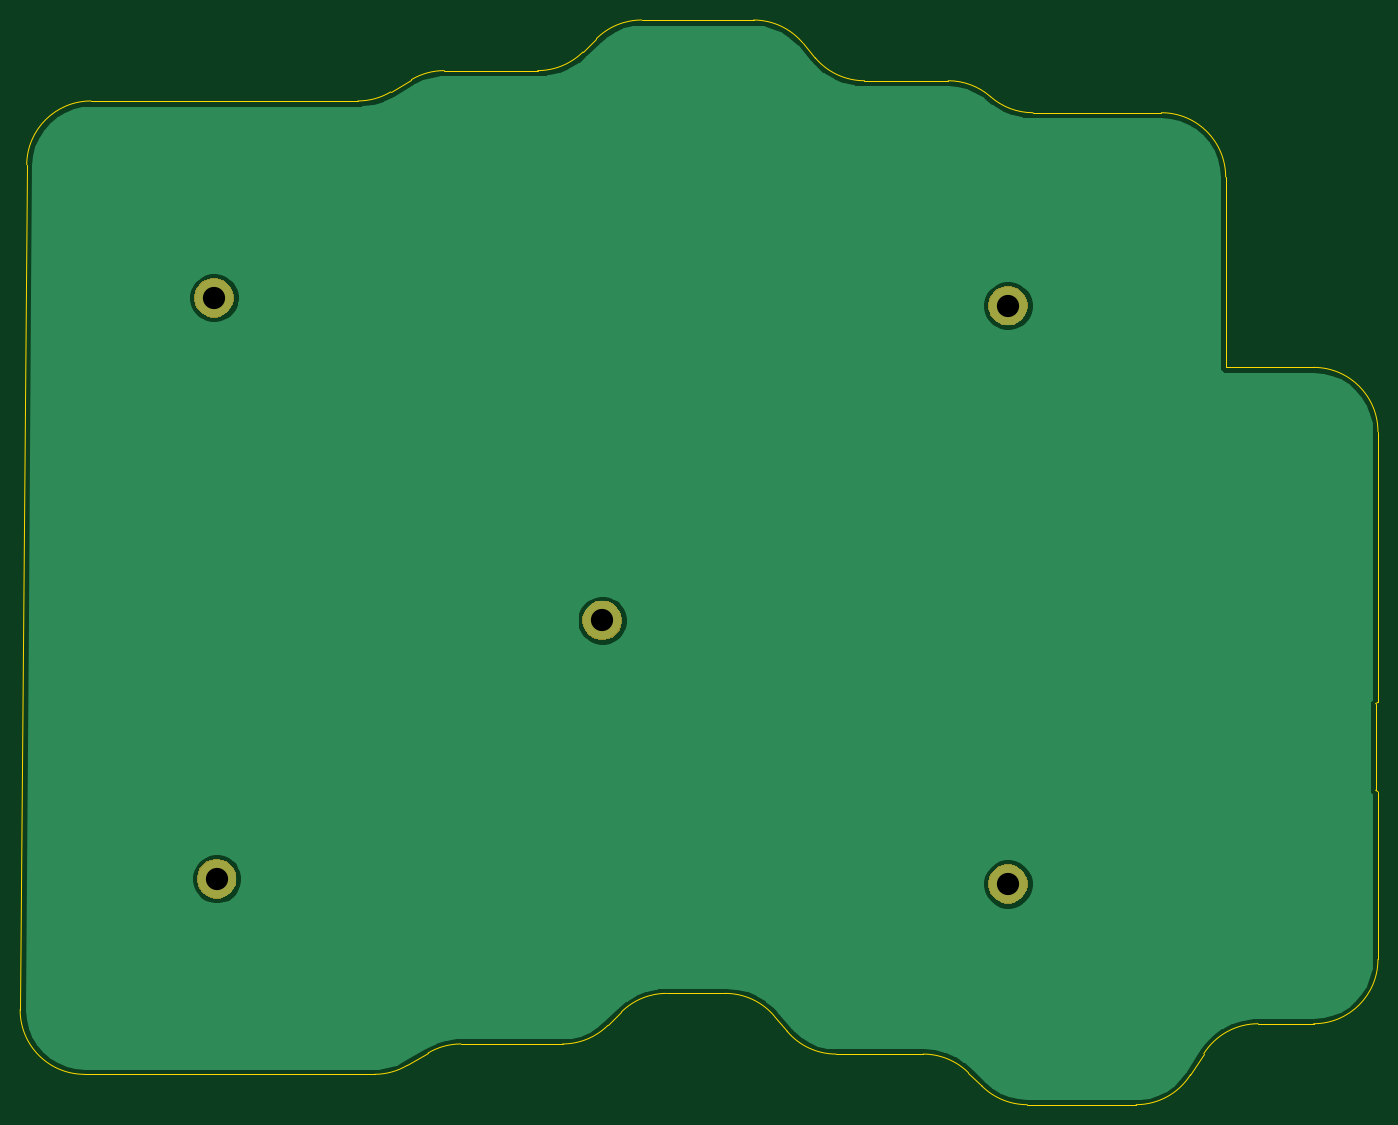
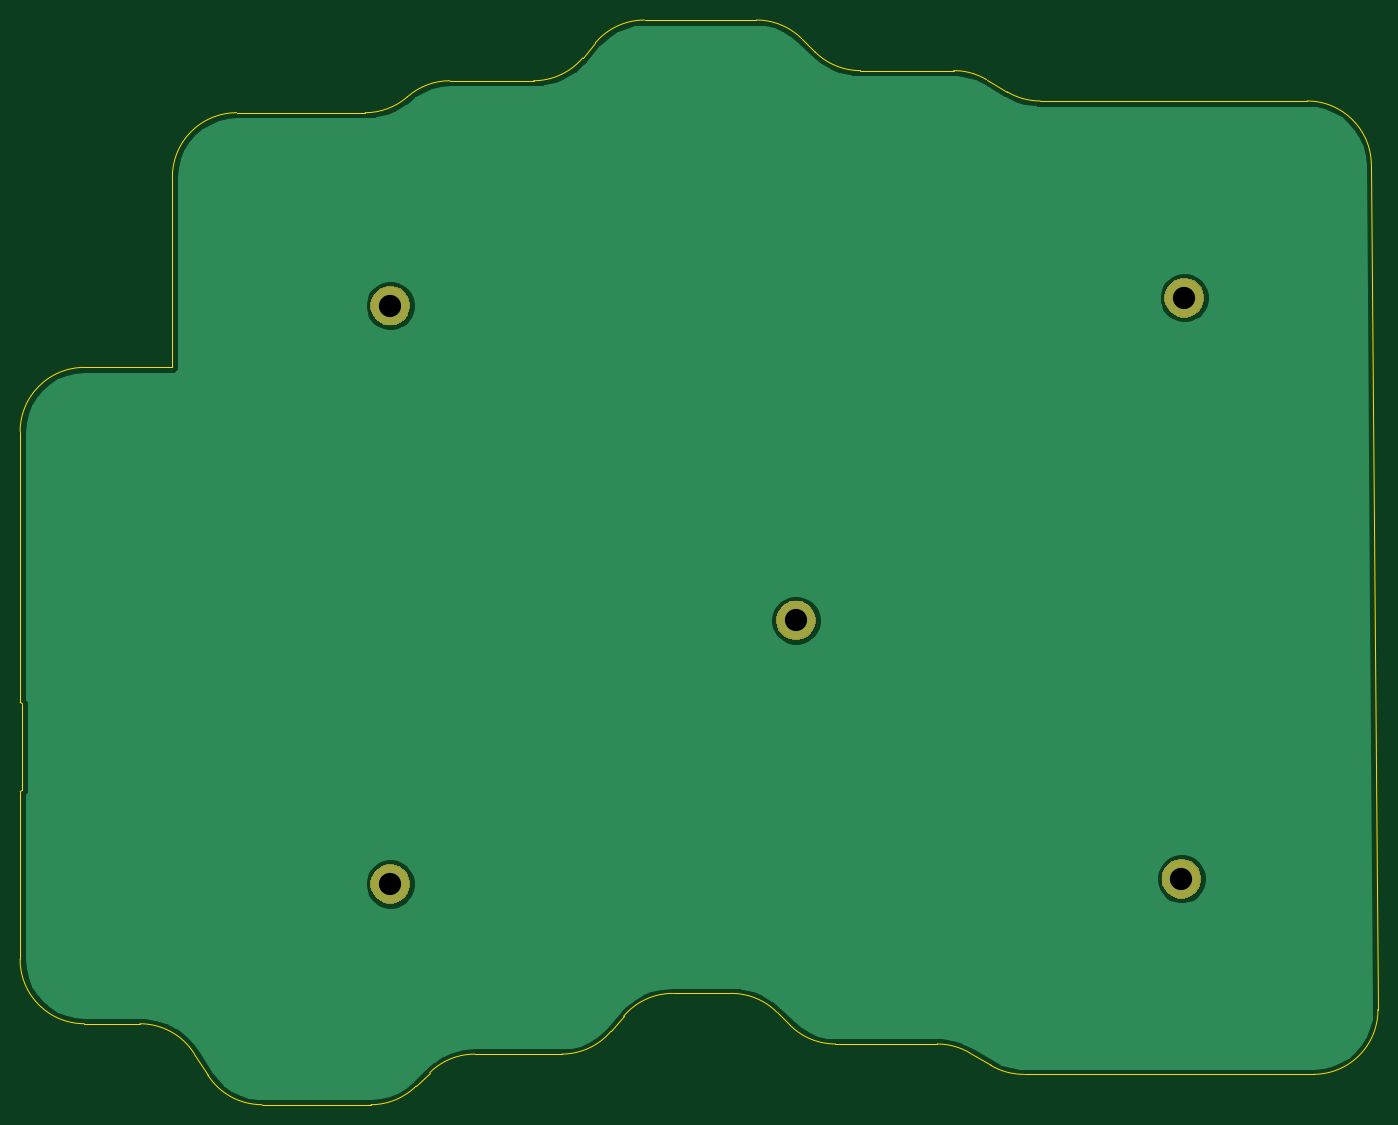
Circuit board: 11 layer files. Board 134.2 x 107.2 mm.
- bottom_copper: bottom_case-B_Cu.gbr (21776 bytes)
- bottom_mask: bottom_case-B_Mask.gbr (5777 bytes)
- paste: bottom_case-B_Paste.gbr (493 bytes)
- bottom_silk: bottom_case-B_SilkS.gbr (494 bytes)
- outline: bottom_case-Edge_Cuts.gbr (3541 bytes)
- top_copper: bottom_case-F_Cu.gbr (21776 bytes)
- top_mask: bottom_case-F_Mask.gbr (5777 bytes)
- paste: bottom_case-F_Paste.gbr (493 bytes)
- top_silk: bottom_case-F_SilkS.gbr (494 bytes)
- drill: bottom_case-NPTH.drl (276 bytes)
- drill: bottom_case-PTH.drl (356 bytes)

=== bottom_copper: bottom_case-B_Cu.gbr (21776 bytes, source omitted) ===
=== bottom_mask: bottom_case-B_Mask.gbr ===
G04 #@! TF.GenerationSoftware,KiCad,Pcbnew,(5.1.4)-1*
G04 #@! TF.CreationDate,2021-09-27T09:24:48-04:00*
G04 #@! TF.ProjectId,bottom_case,626f7474-6f6d-45f6-9361-73652e6b6963,rev?*
G04 #@! TF.SameCoordinates,Original*
G04 #@! TF.FileFunction,Soldermask,Bot*
G04 #@! TF.FilePolarity,Negative*
%FSLAX46Y46*%
G04 Gerber Fmt 4.6, Leading zero omitted, Abs format (unit mm)*
G04 Created by KiCad (PCBNEW (5.1.4)-1) date 2021-09-27 09:24:48*
%MOMM*%
%LPD*%
G04 APERTURE LIST*
%ADD10C,0.100000*%
G04 APERTURE END LIST*
D10*
G36*
X88294085Y-65298975D02*
G01*
X88613572Y-65431311D01*
X88649145Y-65446046D01*
X88968690Y-65659559D01*
X89240441Y-65931310D01*
X89357108Y-66105915D01*
X89453955Y-66250857D01*
X89601025Y-66605915D01*
X89676000Y-66982842D01*
X89676000Y-67367158D01*
X89601025Y-67744085D01*
X89528701Y-67918690D01*
X89453954Y-68099145D01*
X89240441Y-68418690D01*
X88968690Y-68690441D01*
X88649145Y-68903954D01*
X88649144Y-68903955D01*
X88649143Y-68903955D01*
X88294085Y-69051025D01*
X87917158Y-69126000D01*
X87532842Y-69126000D01*
X87155915Y-69051025D01*
X86800857Y-68903955D01*
X86800856Y-68903955D01*
X86800855Y-68903954D01*
X86481310Y-68690441D01*
X86209559Y-68418690D01*
X85996046Y-68099145D01*
X85921299Y-67918690D01*
X85848975Y-67744085D01*
X85774000Y-67367158D01*
X85774000Y-66982842D01*
X85848975Y-66605915D01*
X85996045Y-66250857D01*
X86092892Y-66105915D01*
X86209559Y-65931310D01*
X86481310Y-65659559D01*
X86800855Y-65446046D01*
X86836428Y-65431311D01*
X87155915Y-65298975D01*
X87532842Y-65224000D01*
X87917158Y-65224000D01*
X88294085Y-65298975D01*
X88294085Y-65298975D01*
G37*
G36*
X10094085Y-64798975D02*
G01*
X10449143Y-64946045D01*
X10449145Y-64946046D01*
X10768690Y-65159559D01*
X11040441Y-65431310D01*
X11050287Y-65446046D01*
X11253955Y-65750857D01*
X11401025Y-66105915D01*
X11476000Y-66482842D01*
X11476000Y-66867158D01*
X11401025Y-67244085D01*
X11350046Y-67367158D01*
X11253954Y-67599145D01*
X11040441Y-67918690D01*
X10768690Y-68190441D01*
X10449145Y-68403954D01*
X10449144Y-68403955D01*
X10449143Y-68403955D01*
X10094085Y-68551025D01*
X9717158Y-68626000D01*
X9332842Y-68626000D01*
X8955915Y-68551025D01*
X8600857Y-68403955D01*
X8600856Y-68403955D01*
X8600855Y-68403954D01*
X8281310Y-68190441D01*
X8009559Y-67918690D01*
X7796046Y-67599145D01*
X7699954Y-67367158D01*
X7648975Y-67244085D01*
X7574000Y-66867158D01*
X7574000Y-66482842D01*
X7648975Y-66105915D01*
X7796045Y-65750857D01*
X7999713Y-65446046D01*
X8009559Y-65431310D01*
X8281310Y-65159559D01*
X8600855Y-64946046D01*
X8600857Y-64946045D01*
X8955915Y-64798975D01*
X9332842Y-64724000D01*
X9717158Y-64724000D01*
X10094085Y-64798975D01*
X10094085Y-64798975D01*
G37*
G36*
X48194085Y-39248975D02*
G01*
X48549143Y-39396045D01*
X48549145Y-39396046D01*
X48868690Y-39609559D01*
X49140441Y-39881310D01*
X49353954Y-40200855D01*
X49353955Y-40200857D01*
X49501025Y-40555915D01*
X49576000Y-40932842D01*
X49576000Y-41317158D01*
X49501025Y-41694085D01*
X49353955Y-42049143D01*
X49353954Y-42049145D01*
X49140441Y-42368690D01*
X48868690Y-42640441D01*
X48549145Y-42853954D01*
X48549144Y-42853955D01*
X48549143Y-42853955D01*
X48194085Y-43001025D01*
X47817158Y-43076000D01*
X47432842Y-43076000D01*
X47055915Y-43001025D01*
X46700857Y-42853955D01*
X46700856Y-42853955D01*
X46700855Y-42853954D01*
X46381310Y-42640441D01*
X46109559Y-42368690D01*
X45896046Y-42049145D01*
X45896045Y-42049143D01*
X45748975Y-41694085D01*
X45674000Y-41317158D01*
X45674000Y-40932842D01*
X45748975Y-40555915D01*
X45896045Y-40200857D01*
X45896046Y-40200855D01*
X46109559Y-39881310D01*
X46381310Y-39609559D01*
X46700855Y-39396046D01*
X46700857Y-39396045D01*
X47055915Y-39248975D01*
X47432842Y-39174000D01*
X47817158Y-39174000D01*
X48194085Y-39248975D01*
X48194085Y-39248975D01*
G37*
G36*
X88294085Y-8148975D02*
G01*
X88649143Y-8296045D01*
X88649145Y-8296046D01*
X88968690Y-8509559D01*
X89240441Y-8781310D01*
X89425214Y-9057843D01*
X89453955Y-9100857D01*
X89601025Y-9455915D01*
X89676000Y-9832842D01*
X89676000Y-10217158D01*
X89601025Y-10594085D01*
X89530047Y-10765441D01*
X89453954Y-10949145D01*
X89240441Y-11268690D01*
X88968690Y-11540441D01*
X88649145Y-11753954D01*
X88649144Y-11753955D01*
X88649143Y-11753955D01*
X88294085Y-11901025D01*
X87917158Y-11976000D01*
X87532842Y-11976000D01*
X87155915Y-11901025D01*
X86800857Y-11753955D01*
X86800856Y-11753955D01*
X86800855Y-11753954D01*
X86481310Y-11540441D01*
X86209559Y-11268690D01*
X85996046Y-10949145D01*
X85919953Y-10765441D01*
X85848975Y-10594085D01*
X85774000Y-10217158D01*
X85774000Y-9832842D01*
X85848975Y-9455915D01*
X85996045Y-9100857D01*
X86024786Y-9057843D01*
X86209559Y-8781310D01*
X86481310Y-8509559D01*
X86800855Y-8296046D01*
X86800857Y-8296045D01*
X87155915Y-8148975D01*
X87532842Y-8074000D01*
X87917158Y-8074000D01*
X88294085Y-8148975D01*
X88294085Y-8148975D01*
G37*
G36*
X9819085Y-7373975D02*
G01*
X10174143Y-7521045D01*
X10174145Y-7521046D01*
X10493690Y-7734559D01*
X10765441Y-8006310D01*
X10959036Y-8296046D01*
X10978955Y-8325857D01*
X11126025Y-8680915D01*
X11201000Y-9057842D01*
X11201000Y-9442158D01*
X11126025Y-9819085D01*
X11120326Y-9832843D01*
X10978954Y-10174145D01*
X10765441Y-10493690D01*
X10493690Y-10765441D01*
X10174145Y-10978954D01*
X10174144Y-10978955D01*
X10174143Y-10978955D01*
X9819085Y-11126025D01*
X9442158Y-11201000D01*
X9057842Y-11201000D01*
X8680915Y-11126025D01*
X8325857Y-10978955D01*
X8325856Y-10978955D01*
X8325855Y-10978954D01*
X8006310Y-10765441D01*
X7734559Y-10493690D01*
X7521046Y-10174145D01*
X7379674Y-9832843D01*
X7373975Y-9819085D01*
X7299000Y-9442158D01*
X7299000Y-9057842D01*
X7373975Y-8680915D01*
X7521045Y-8325857D01*
X7540964Y-8296046D01*
X7734559Y-8006310D01*
X8006310Y-7734559D01*
X8325855Y-7521046D01*
X8325857Y-7521045D01*
X8680915Y-7373975D01*
X9057842Y-7299000D01*
X9442158Y-7299000D01*
X9819085Y-7373975D01*
X9819085Y-7373975D01*
G37*
M02*

=== paste: bottom_case-B_Paste.gbr ===
G04 #@! TF.GenerationSoftware,KiCad,Pcbnew,(5.1.4)-1*
G04 #@! TF.CreationDate,2021-09-27T09:24:48-04:00*
G04 #@! TF.ProjectId,bottom_case,626f7474-6f6d-45f6-9361-73652e6b6963,rev?*
G04 #@! TF.SameCoordinates,Original*
G04 #@! TF.FileFunction,Paste,Bot*
G04 #@! TF.FilePolarity,Positive*
%FSLAX46Y46*%
G04 Gerber Fmt 4.6, Leading zero omitted, Abs format (unit mm)*
G04 Created by KiCad (PCBNEW (5.1.4)-1) date 2021-09-27 09:24:48*
%MOMM*%
%LPD*%
G04 APERTURE LIST*
G04 APERTURE END LIST*
M02*

=== bottom_silk: bottom_case-B_SilkS.gbr ===
G04 #@! TF.GenerationSoftware,KiCad,Pcbnew,(5.1.4)-1*
G04 #@! TF.CreationDate,2021-09-27T09:24:48-04:00*
G04 #@! TF.ProjectId,bottom_case,626f7474-6f6d-45f6-9361-73652e6b6963,rev?*
G04 #@! TF.SameCoordinates,Original*
G04 #@! TF.FileFunction,Legend,Bot*
G04 #@! TF.FilePolarity,Positive*
%FSLAX46Y46*%
G04 Gerber Fmt 4.6, Leading zero omitted, Abs format (unit mm)*
G04 Created by KiCad (PCBNEW (5.1.4)-1) date 2021-09-27 09:24:48*
%MOMM*%
%LPD*%
G04 APERTURE LIST*
G04 APERTURE END LIST*
M02*

=== outline: bottom_case-Edge_Cuts.gbr ===
G04 #@! TF.GenerationSoftware,KiCad,Pcbnew,(5.1.4)-1*
G04 #@! TF.CreationDate,2021-09-27T09:24:48-04:00*
G04 #@! TF.ProjectId,bottom_case,626f7474-6f6d-45f6-9361-73652e6b6963,rev?*
G04 #@! TF.SameCoordinates,Original*
G04 #@! TF.FileFunction,Profile,NP*
%FSLAX46Y46*%
G04 Gerber Fmt 4.6, Leading zero omitted, Abs format (unit mm)*
G04 Created by KiCad (PCBNEW (5.1.4)-1) date 2021-09-27 09:24:48*
%MOMM*%
%LPD*%
G04 APERTURE LIST*
%ADD10C,0.050000*%
G04 APERTURE END LIST*
D10*
X23482231Y10200000D02*
X-2895436Y10200000D01*
X26725400Y11090664D02*
G75*
G02X23482231Y10200000I-3243169J5459335D01*
G01*
X28776832Y12309335D02*
X26725401Y11090664D01*
X28776832Y12309336D02*
G75*
G02X32020002Y13200000I3243170J-5459336D01*
G01*
X41254324Y13200000D02*
X32020002Y13200000D01*
X45722057Y15037589D02*
G75*
G02X41254324Y13200000I-4467733J4512410D01*
G01*
X47060128Y16362411D02*
X45722058Y15037588D01*
X47060127Y16362411D02*
G75*
G02X51527862Y18200000I4467735J-4512412D01*
G01*
X62590936Y18200000D02*
X51527862Y18200000D01*
X62590935Y18200000D02*
G75*
G02X67449172Y15939015I1J-6350001D01*
G01*
X68693180Y14460984D02*
X67449172Y15939015D01*
X73551417Y12199999D02*
G75*
G02X68693180Y14460984I-1J6350001D01*
G01*
X81822137Y12200000D02*
X73551416Y12200000D01*
X81822136Y12199999D02*
G75*
G02X86015119Y10618794I1J-6350000D01*
G01*
X90208101Y9037588D02*
G75*
G02X86015119Y10618794I0J6350000D01*
G01*
X102900000Y9037588D02*
X90208101Y9037588D01*
X102900000Y9037588D02*
G75*
G02X109250000Y2687588I0J-6350000D01*
G01*
X109250000Y-16131214D02*
X109250000Y2687588D01*
X117950000Y-16131214D02*
X109250000Y-16131214D01*
X117950000Y-16131214D02*
G75*
G02X124300000Y-22481214I0J-6350000D01*
G01*
X124300000Y-49232858D02*
X124300000Y-22481214D01*
X124300000Y-49232859D02*
G75*
G02X124066603Y-49370983I-3350000J5394442D01*
G01*
X124066603Y-57922503D02*
X124066603Y-49370983D01*
X124066603Y-57922503D02*
G75*
G02X124300000Y-58060627I-3116603J-5532566D01*
G01*
X124300000Y-74650000D02*
X124300000Y-58060627D01*
X124300000Y-74650000D02*
G75*
G02X117950000Y-81000000I-6350000J0D01*
G01*
X112454860Y-81000000D02*
X117950000Y-81000000D01*
X107085208Y-83960407D02*
G75*
G02X112454860Y-81000000I5369652J-3389593D01*
G01*
X105772723Y-86039592D02*
X107085208Y-83960407D01*
X105772724Y-86039592D02*
G75*
G02X100403071Y-89000000I-5369653J3389593D01*
G01*
X89627862Y-89000000D02*
X100403071Y-89000000D01*
X89627862Y-89000000D02*
G75*
G02X85160128Y-87162411I0J6350000D01*
G01*
X83822058Y-85837588D02*
X85160128Y-87162411D01*
X79354324Y-83999999D02*
G75*
G02X83822058Y-85837588I0J-6350001D01*
G01*
X70759063Y-84000000D02*
X79354324Y-84000000D01*
X70759063Y-84000000D02*
G75*
G02X65900827Y-81739015I0J6350000D01*
G01*
X64656819Y-80260984D02*
X65900827Y-81739015D01*
X59798582Y-77999999D02*
G75*
G02X64656819Y-80260984I1J-6350001D01*
G01*
X53995675Y-78000000D02*
X59798583Y-78000000D01*
X49527941Y-79837589D02*
G75*
G02X53995675Y-78000000I4467734J-4512411D01*
G01*
X48189871Y-81162411D02*
X49527941Y-79837588D01*
X48189872Y-81162411D02*
G75*
G02X43722137Y-83000000I-4467735J4512412D01*
G01*
X33667768Y-83000000D02*
X43722137Y-83000000D01*
X30424598Y-83890664D02*
G75*
G02X33667768Y-83000000I3243170J-5459336D01*
G01*
X28373167Y-85109335D02*
X30424598Y-83890664D01*
X28373167Y-85109336D02*
G75*
G02X25129997Y-86000000I-3243170J5459337D01*
G01*
X-3545296Y-86000000D02*
X25129997Y-86000000D01*
X-3545296Y-86000000D02*
G75*
G02X-9895104Y-79600581I0J6350000D01*
G01*
X-9245244Y3899418D02*
X-9895104Y-79600581D01*
X-9245244Y3899419D02*
G75*
G02X-2895436Y10200000I6349808J-49419D01*
G01*
M02*

=== top_copper: bottom_case-F_Cu.gbr (21776 bytes, source omitted) ===
=== top_mask: bottom_case-F_Mask.gbr ===
G04 #@! TF.GenerationSoftware,KiCad,Pcbnew,(5.1.4)-1*
G04 #@! TF.CreationDate,2021-09-27T09:24:48-04:00*
G04 #@! TF.ProjectId,bottom_case,626f7474-6f6d-45f6-9361-73652e6b6963,rev?*
G04 #@! TF.SameCoordinates,Original*
G04 #@! TF.FileFunction,Soldermask,Top*
G04 #@! TF.FilePolarity,Negative*
%FSLAX46Y46*%
G04 Gerber Fmt 4.6, Leading zero omitted, Abs format (unit mm)*
G04 Created by KiCad (PCBNEW (5.1.4)-1) date 2021-09-27 09:24:48*
%MOMM*%
%LPD*%
G04 APERTURE LIST*
%ADD10C,0.100000*%
G04 APERTURE END LIST*
D10*
G36*
X88294085Y-65298975D02*
G01*
X88613572Y-65431311D01*
X88649145Y-65446046D01*
X88968690Y-65659559D01*
X89240441Y-65931310D01*
X89357108Y-66105915D01*
X89453955Y-66250857D01*
X89601025Y-66605915D01*
X89676000Y-66982842D01*
X89676000Y-67367158D01*
X89601025Y-67744085D01*
X89528701Y-67918690D01*
X89453954Y-68099145D01*
X89240441Y-68418690D01*
X88968690Y-68690441D01*
X88649145Y-68903954D01*
X88649144Y-68903955D01*
X88649143Y-68903955D01*
X88294085Y-69051025D01*
X87917158Y-69126000D01*
X87532842Y-69126000D01*
X87155915Y-69051025D01*
X86800857Y-68903955D01*
X86800856Y-68903955D01*
X86800855Y-68903954D01*
X86481310Y-68690441D01*
X86209559Y-68418690D01*
X85996046Y-68099145D01*
X85921299Y-67918690D01*
X85848975Y-67744085D01*
X85774000Y-67367158D01*
X85774000Y-66982842D01*
X85848975Y-66605915D01*
X85996045Y-66250857D01*
X86092892Y-66105915D01*
X86209559Y-65931310D01*
X86481310Y-65659559D01*
X86800855Y-65446046D01*
X86836428Y-65431311D01*
X87155915Y-65298975D01*
X87532842Y-65224000D01*
X87917158Y-65224000D01*
X88294085Y-65298975D01*
X88294085Y-65298975D01*
G37*
G36*
X10094085Y-64798975D02*
G01*
X10449143Y-64946045D01*
X10449145Y-64946046D01*
X10768690Y-65159559D01*
X11040441Y-65431310D01*
X11050287Y-65446046D01*
X11253955Y-65750857D01*
X11401025Y-66105915D01*
X11476000Y-66482842D01*
X11476000Y-66867158D01*
X11401025Y-67244085D01*
X11350046Y-67367158D01*
X11253954Y-67599145D01*
X11040441Y-67918690D01*
X10768690Y-68190441D01*
X10449145Y-68403954D01*
X10449144Y-68403955D01*
X10449143Y-68403955D01*
X10094085Y-68551025D01*
X9717158Y-68626000D01*
X9332842Y-68626000D01*
X8955915Y-68551025D01*
X8600857Y-68403955D01*
X8600856Y-68403955D01*
X8600855Y-68403954D01*
X8281310Y-68190441D01*
X8009559Y-67918690D01*
X7796046Y-67599145D01*
X7699954Y-67367158D01*
X7648975Y-67244085D01*
X7574000Y-66867158D01*
X7574000Y-66482842D01*
X7648975Y-66105915D01*
X7796045Y-65750857D01*
X7999713Y-65446046D01*
X8009559Y-65431310D01*
X8281310Y-65159559D01*
X8600855Y-64946046D01*
X8600857Y-64946045D01*
X8955915Y-64798975D01*
X9332842Y-64724000D01*
X9717158Y-64724000D01*
X10094085Y-64798975D01*
X10094085Y-64798975D01*
G37*
G36*
X48194085Y-39248975D02*
G01*
X48549143Y-39396045D01*
X48549145Y-39396046D01*
X48868690Y-39609559D01*
X49140441Y-39881310D01*
X49353954Y-40200855D01*
X49353955Y-40200857D01*
X49501025Y-40555915D01*
X49576000Y-40932842D01*
X49576000Y-41317158D01*
X49501025Y-41694085D01*
X49353955Y-42049143D01*
X49353954Y-42049145D01*
X49140441Y-42368690D01*
X48868690Y-42640441D01*
X48549145Y-42853954D01*
X48549144Y-42853955D01*
X48549143Y-42853955D01*
X48194085Y-43001025D01*
X47817158Y-43076000D01*
X47432842Y-43076000D01*
X47055915Y-43001025D01*
X46700857Y-42853955D01*
X46700856Y-42853955D01*
X46700855Y-42853954D01*
X46381310Y-42640441D01*
X46109559Y-42368690D01*
X45896046Y-42049145D01*
X45896045Y-42049143D01*
X45748975Y-41694085D01*
X45674000Y-41317158D01*
X45674000Y-40932842D01*
X45748975Y-40555915D01*
X45896045Y-40200857D01*
X45896046Y-40200855D01*
X46109559Y-39881310D01*
X46381310Y-39609559D01*
X46700855Y-39396046D01*
X46700857Y-39396045D01*
X47055915Y-39248975D01*
X47432842Y-39174000D01*
X47817158Y-39174000D01*
X48194085Y-39248975D01*
X48194085Y-39248975D01*
G37*
G36*
X88294085Y-8148975D02*
G01*
X88649143Y-8296045D01*
X88649145Y-8296046D01*
X88968690Y-8509559D01*
X89240441Y-8781310D01*
X89425214Y-9057843D01*
X89453955Y-9100857D01*
X89601025Y-9455915D01*
X89676000Y-9832842D01*
X89676000Y-10217158D01*
X89601025Y-10594085D01*
X89530047Y-10765441D01*
X89453954Y-10949145D01*
X89240441Y-11268690D01*
X88968690Y-11540441D01*
X88649145Y-11753954D01*
X88649144Y-11753955D01*
X88649143Y-11753955D01*
X88294085Y-11901025D01*
X87917158Y-11976000D01*
X87532842Y-11976000D01*
X87155915Y-11901025D01*
X86800857Y-11753955D01*
X86800856Y-11753955D01*
X86800855Y-11753954D01*
X86481310Y-11540441D01*
X86209559Y-11268690D01*
X85996046Y-10949145D01*
X85919953Y-10765441D01*
X85848975Y-10594085D01*
X85774000Y-10217158D01*
X85774000Y-9832842D01*
X85848975Y-9455915D01*
X85996045Y-9100857D01*
X86024786Y-9057843D01*
X86209559Y-8781310D01*
X86481310Y-8509559D01*
X86800855Y-8296046D01*
X86800857Y-8296045D01*
X87155915Y-8148975D01*
X87532842Y-8074000D01*
X87917158Y-8074000D01*
X88294085Y-8148975D01*
X88294085Y-8148975D01*
G37*
G36*
X9819085Y-7373975D02*
G01*
X10174143Y-7521045D01*
X10174145Y-7521046D01*
X10493690Y-7734559D01*
X10765441Y-8006310D01*
X10959036Y-8296046D01*
X10978955Y-8325857D01*
X11126025Y-8680915D01*
X11201000Y-9057842D01*
X11201000Y-9442158D01*
X11126025Y-9819085D01*
X11120326Y-9832843D01*
X10978954Y-10174145D01*
X10765441Y-10493690D01*
X10493690Y-10765441D01*
X10174145Y-10978954D01*
X10174144Y-10978955D01*
X10174143Y-10978955D01*
X9819085Y-11126025D01*
X9442158Y-11201000D01*
X9057842Y-11201000D01*
X8680915Y-11126025D01*
X8325857Y-10978955D01*
X8325856Y-10978955D01*
X8325855Y-10978954D01*
X8006310Y-10765441D01*
X7734559Y-10493690D01*
X7521046Y-10174145D01*
X7379674Y-9832843D01*
X7373975Y-9819085D01*
X7299000Y-9442158D01*
X7299000Y-9057842D01*
X7373975Y-8680915D01*
X7521045Y-8325857D01*
X7540964Y-8296046D01*
X7734559Y-8006310D01*
X8006310Y-7734559D01*
X8325855Y-7521046D01*
X8325857Y-7521045D01*
X8680915Y-7373975D01*
X9057842Y-7299000D01*
X9442158Y-7299000D01*
X9819085Y-7373975D01*
X9819085Y-7373975D01*
G37*
M02*

=== paste: bottom_case-F_Paste.gbr ===
G04 #@! TF.GenerationSoftware,KiCad,Pcbnew,(5.1.4)-1*
G04 #@! TF.CreationDate,2021-09-27T09:24:48-04:00*
G04 #@! TF.ProjectId,bottom_case,626f7474-6f6d-45f6-9361-73652e6b6963,rev?*
G04 #@! TF.SameCoordinates,Original*
G04 #@! TF.FileFunction,Paste,Top*
G04 #@! TF.FilePolarity,Positive*
%FSLAX46Y46*%
G04 Gerber Fmt 4.6, Leading zero omitted, Abs format (unit mm)*
G04 Created by KiCad (PCBNEW (5.1.4)-1) date 2021-09-27 09:24:48*
%MOMM*%
%LPD*%
G04 APERTURE LIST*
G04 APERTURE END LIST*
M02*

=== top_silk: bottom_case-F_SilkS.gbr ===
G04 #@! TF.GenerationSoftware,KiCad,Pcbnew,(5.1.4)-1*
G04 #@! TF.CreationDate,2021-09-27T09:24:48-04:00*
G04 #@! TF.ProjectId,bottom_case,626f7474-6f6d-45f6-9361-73652e6b6963,rev?*
G04 #@! TF.SameCoordinates,Original*
G04 #@! TF.FileFunction,Legend,Top*
G04 #@! TF.FilePolarity,Positive*
%FSLAX46Y46*%
G04 Gerber Fmt 4.6, Leading zero omitted, Abs format (unit mm)*
G04 Created by KiCad (PCBNEW (5.1.4)-1) date 2021-09-27 09:24:48*
%MOMM*%
%LPD*%
G04 APERTURE LIST*
G04 APERTURE END LIST*
M02*

=== drill: bottom_case-NPTH.drl ===
M48
; DRILL file {KiCad (5.1.4)-1} date 9/26/2021 5:56:23 PM
; FORMAT={-:-/ absolute / metric / decimal}
; #@! TF.CreationDate,2021-09-26T17:56:23-04:00
; #@! TF.GenerationSoftware,Kicad,Pcbnew,(5.1.4)-1
; #@! TF.FileFunction,NonPlated,1,2,NPTH
FMAT,2
METRIC
%
G90
G05
T0
M30

=== drill: bottom_case-PTH.drl ===
M48
; DRILL file {KiCad (5.1.4)-1} date 09/27/21 09:24:47
; FORMAT={-:-/ absolute / metric / decimal}
; #@! TF.CreationDate,2021-09-27T09:24:47-04:00
; #@! TF.GenerationSoftware,Kicad,Pcbnew,(5.1.4)-1
; #@! TF.FileFunction,Plated,1,2,PTH
FMAT,2
METRIC
T1C2.200
%
G90
G05
T1
X9.25Y-9.25
X47.625Y-41.125
X9.525Y-66.675
X87.725Y-67.175
X87.725Y-10.025
T0
M30

